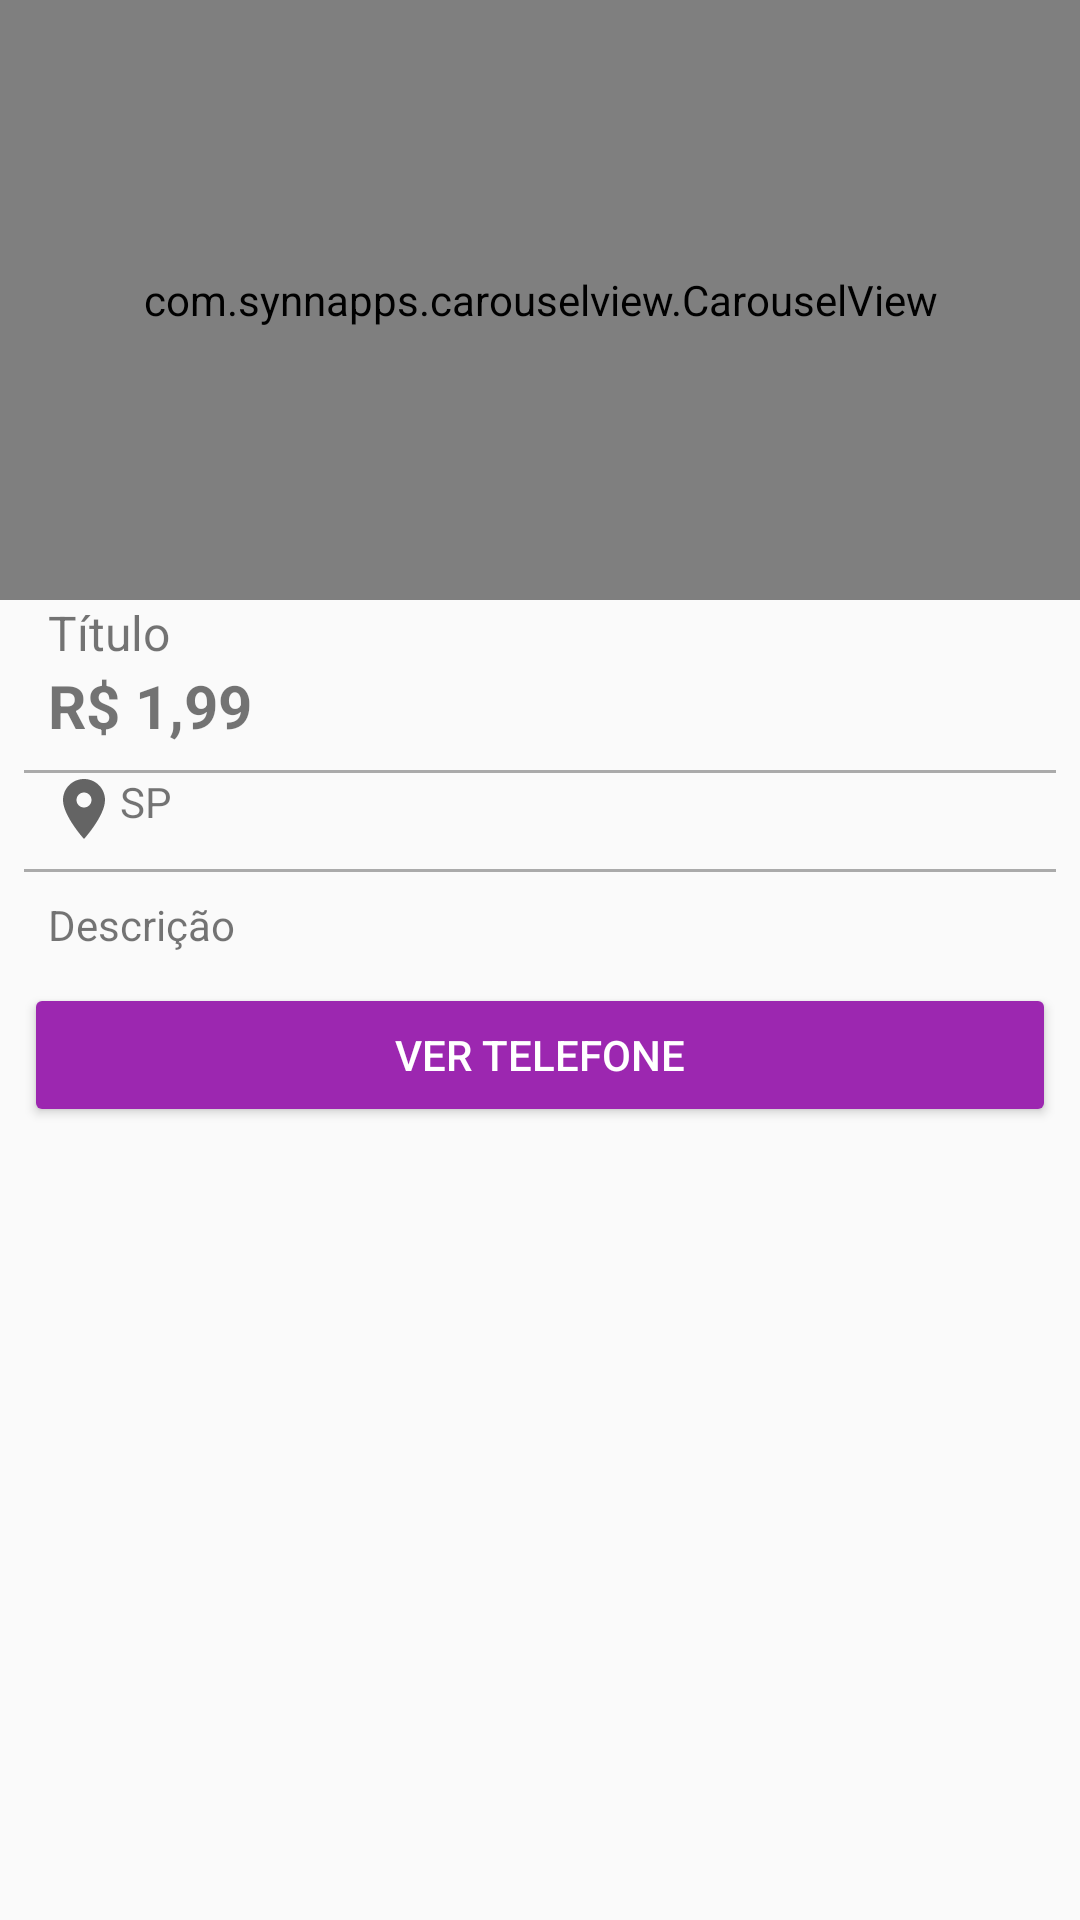

Layout XML and referenced resources for this Android screen:
<!-- AndroidManifest.xml: application theme AppTheme -->
<!-- res/layout/activity_detalhes_produto.xml -->
<?xml version="1.0" encoding="utf-8"?>
<LinearLayout xmlns:android="http://schemas.android.com/apk/res/android"
    xmlns:app="http://schemas.android.com/apk/res-auto"
    xmlns:tools="http://schemas.android.com/tools"
    android:layout_width="match_parent"
    android:layout_height="match_parent"
    android:orientation="vertical"
    tools:context=".activity.DetalhesProdutoActivity">

    <com.synnapps.carouselview.CarouselView
        android:id="@+id/carouselView"
        android:layout_width="match_parent"
        android:layout_height="200dp"
        app:fillColor="#FFFFFFFF"
        app:pageColor="#00000000"
        app:radius="6dp"
        app:slideInterval="3000"
        app:strokeColor="#FF777777"
        app:strokeWidth="1dp" />

    <TextView
        android:id="@+id/textTituloDetalhe"
        android:layout_width="match_parent"
        android:layout_height="wrap_content"
        android:layout_marginLeft="8dp"
        android:layout_marginRight="8dp"
        android:paddingLeft="8dp"
        android:paddingRight="8dp"
        android:text="Título"
        android:textSize="16sp" />

    <TextView
        android:id="@+id/textPrecoDetalhe"
        android:layout_width="match_parent"
        android:layout_height="wrap_content"
        android:layout_marginLeft="8dp"
        android:layout_marginRight="8dp"
        android:paddingLeft="8dp"
        android:paddingRight="8dp"
        android:paddingBottom="8dp"
        android:text="R$ 1,99"
        android:textSize="20sp"
        android:textStyle="bold" />

    <View
        android:layout_width="match_parent"
        android:layout_height="1dp"
        android:layout_marginLeft="8dp"
        android:layout_marginRight="8dp"
        android:background="@android:color/darker_gray"
        android:paddingLeft="8dp"
        android:paddingRight="8dp" />

    <TextView
        android:id="@+id/textEstadoDetalhe"
        android:layout_width="match_parent"
        android:layout_height="wrap_content"
        android:layout_marginLeft="8dp"
        android:layout_marginRight="8dp"
        android:drawableLeft="@drawable/ic_local_roxo_24"
        android:paddingLeft="8dp"
        android:paddingRight="8dp"
        android:paddingBottom="8dp"
        android:text="SP" />

    <View
        android:layout_width="match_parent"
        android:layout_height="1dp"
        android:layout_marginLeft="8dp"
        android:layout_marginRight="8dp"
        android:background="@android:color/darker_gray"
        android:paddingLeft="8dp"
        android:paddingRight="8dp" />

    <TextView
        android:id="@+id/textDescricaoDetalhe"
        android:layout_width="match_parent"
        android:layout_height="wrap_content"
        android:layout_marginLeft="8dp"
        android:layout_marginRight="8dp"
        android:paddingLeft="8dp"
        android:paddingTop="8dp"
        android:paddingRight="8dp"
        android:paddingBottom="10dp"
        android:text="Descrição" />

    <Button
        android:id="@+id/button2"
        android:layout_width="match_parent"
        android:layout_height="wrap_content"
        android:layout_marginLeft="8dp"
        android:layout_marginRight="8dp"
        android:onClick="visualizarTelefone"
        android:paddingLeft="8dp"
        android:paddingRight="8dp"
        android:text="VER TELEFONE"
        android:theme="@style/botaoPadrao" />

</LinearLayout>
<!-- resources referenced by this layout -->
<resources>
  <!-- drawable ic_local_roxo_24 (drawable) -->
  <vector xmlns:android="http://schemas.android.com/apk/res/android"
      android:width="24dp"
      android:height="24dp"
      android:viewportWidth="24"
      android:viewportHeight="24"
      android:tint="?attr/colorControlNormal">
    <path
        android:fillColor="#9c27b0"
        android:pathData="M12,2C8.13,2 5,5.13 5,9c0,5.25 7,13 7,13s7,-7.75 7,-13c0,-3.87 -3.13,-7 -7,-7zM12,11.5c-1.38,0 -2.5,-1.12 -2.5,-2.5s1.12,-2.5 2.5,-2.5 2.5,1.12 2.5,2.5 -1.12,2.5 -2.5,2.5z"/>
  </vector>
  <style name="botaoPadrao" parent="Theme.AppCompat.Light">
  
          <item name="colorControlHighlight">#d500f9</item>
          <item name="colorButtonNormal">@color/colorPrimary</item>
          <item name="android:textColor">@android:color/white</item>
      </style>
  <style name="AppTheme" parent="Theme.AppCompat.Light.DarkActionBar">
          
          <item name="colorPrimary">@color/colorPrimary</item>
          <item name="colorPrimaryDark">@color/colorPrimaryDark</item>
          <item name="colorAccent">@color/colorAccent</item>
      </style>
  <color name="colorPrimary">#9c27b0</color>
  <color name="colorPrimaryDark">#7b1fa2</color>
  <color name="colorAccent">#ff5722</color>
</resources>
